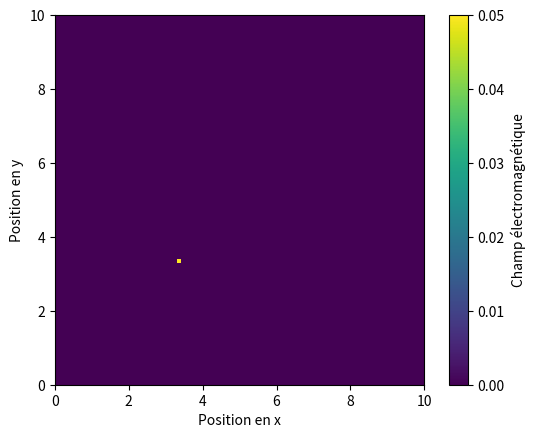

Source code (Python):
import numpy as np
import matplotlib.pyplot as plt
from matplotlib.animation import FuncAnimation

# Paramètres de la simulation
n_steps = 200  # Nombre d'itérations temporelles
n_points_x = 100  # Nombre de points en x
n_points_y = 100  # Nombre de points en y
c = 14.0  # Vitesse de la lumière
dx = 0.1  # Espacement spatial en x
dy = dx  # Espacement spatial en y
dt = 0.005  # Pas de temps


# Calcul du paramètre de stabilité CFL
stability_param = c * dt / (dx)
print(f"Paramètre de stabilité CFL : {stability_param}")

# Vérification de la condition de stabilité
if stability_param <= 1.0:

    # Position de la source
    source_position_x = n_points_x // 3
    source_position_y = n_points_y // 3

    # Fréquence de la source
    source_frequency = 6.0  # Ajustez cette valeur selon vos besoins

    # Initialisation du champ électromagnétique (2D)
    E = np.zeros((n_steps, n_points_x, n_points_y))
    E[0, source_position_x, source_position_y] = 1.0  # Source, oscillation constante

    # Indices optiques (2D)
    n_values = np.ones((n_points_x, n_points_y))
    n_values[:n_points_x // 2, :] = 1.5  # Première moitié en x avec un indice différent
    n_values[n_points_x // 2:, :] = 1.0  # Deuxième moitié en x avec un indice normal

    # Coefficients d'absorption (2D)
    alpha_values = np.zeros((n_points_x, n_points_y))
    alpha_values[:n_points_x // 2, :] = 0.2  # Première moitié en x avec une absorption forte

    # Création de la figure
    fig, ax = plt.subplots()
    img = ax.imshow(E[0, :, :], extent=[0, n_points_x * dx, 0, n_points_y * dy], origin='lower', cmap='viridis', vmax=0.05)
    
    # Fonction d'animation
    def animate(i):
        global E
        E[i + 1, 1:-1, 1:-1] = (
            (c**2 * dt**2 / (dx**2 * n_values[1:-1, 1:-1]**2)) * (E[i, 2:, 1:-1] - 2 * E[i, 1:-1, 1:-1] + E[i, :-2, 1:-1]) +
            (c**2 * dt**2 / (dy**2 * n_values[1:-1, 1:-1]**2)) * (E[i, 1:-1, 2:] - 2 * E[i, 1:-1, 1:-1] + E[i, 1:-1, :-2]) +
            2 * E[i, 1:-1, 1:-1] - E[i - 1, 1:-1, 1:-1] - alpha_values[1:-1, 1:-1] * E[i, 1:-1, 1:-1]
        )
        E[i + 1, source_position_x, source_position_y] = np.sin(2 * np.pi * source_frequency * i * dt)  # Source oscillante avec la fréquence

        img.set_array(E[i, :, :])
        return img,

    # Animation
    ani = FuncAnimation(fig, animate, frames=n_steps - 1, interval=50, blit=True)

    plt.xlabel('Position en x')
    plt.ylabel('Position en y')
    plt.colorbar(img, label='Champ électromagnétique')
    plt.show()

else:
    print("La condition de stabilité CFL n'est pas satisfaite. Réduisez le pas de temps (dt) ou augmentez l'espacement spatial (dx).")